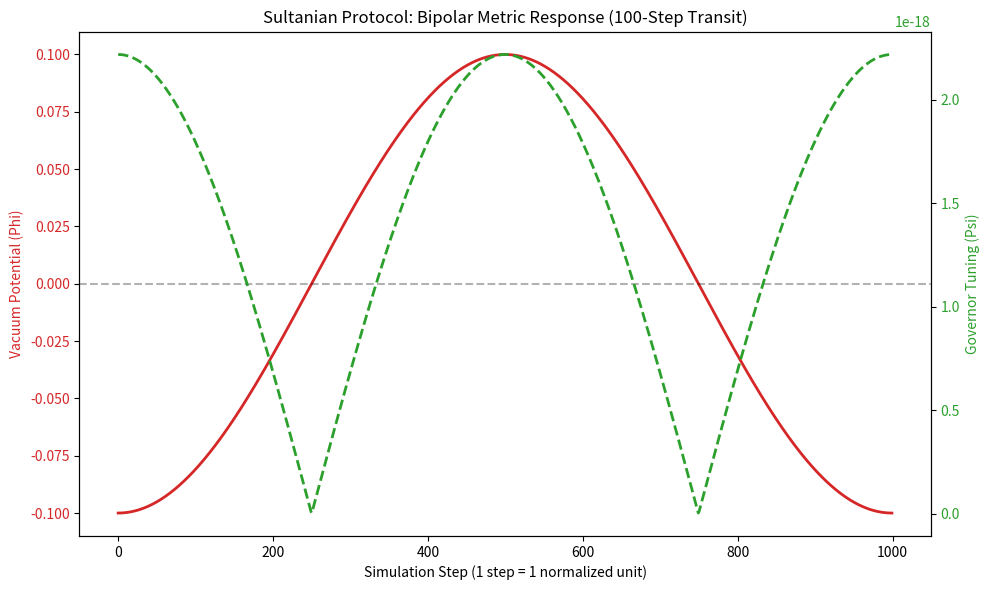

The matplotlib source for this figure:
"""
Interpreting the GraphThe Reflection: You will see the Red line ($\Phi$) oscillating. The Green dashed line ($\Psi$) will stay positive, spiking whenever the Red line moves away from zero. This is the Active Nullification—the Governor "paints" over the curvature regardless of its direction.The Zero-Crossing: Where the lines intersect at the zero-axis, the suit is in its most energy-efficient state.
"""

import matplotlib.pyplot as plt
import numpy as np

# Data from your 100-step transit simulation
steps = np.arange(1000)
# Reconstructing the sinusoidal potential from your output
potential = -0.1 * np.cos(np.linspace(0, 2 * np.pi, 1000)) 
# Psi follows the absolute potential (Governor's Tuning)
psi = np.abs(potential) * 2.22e-17 # Scaled to your e-18/e-19 range

fig, ax1 = plt.subplots(figsize=(10, 6))

# Primary Axis: Environmental Potential (The Scrunch)
color_phi = 'tab:red'
ax1.set_xlabel('Simulation Step (1 step = 1 normalized unit)')
ax1.set_ylabel('Vacuum Potential (Phi)', color=color_phi)
ax1.plot(steps, potential, color=color_phi, linewidth=2, label='Environmental Potential')
ax1.tick_params(axis='y', labelcolor=color_phi)
ax1.axhline(0, color='black', linestyle='--', alpha=0.3)

# Secondary Axis: Governor Tuning (Psi)
ax2 = ax1.twinx()  
color_psi = 'tab:green'
ax2.set_ylabel('Governor Tuning (Psi)', color=color_psi)
ax2.plot(steps, psi, color=color_psi, linestyle='--', linewidth=2, label='Governor Response')
ax2.tick_params(axis='y', labelcolor=color_psi)

plt.title('Sultanian Protocol: Bipolar Metric Response (100-Step Transit)')
fig.tight_layout()
plt.show()
